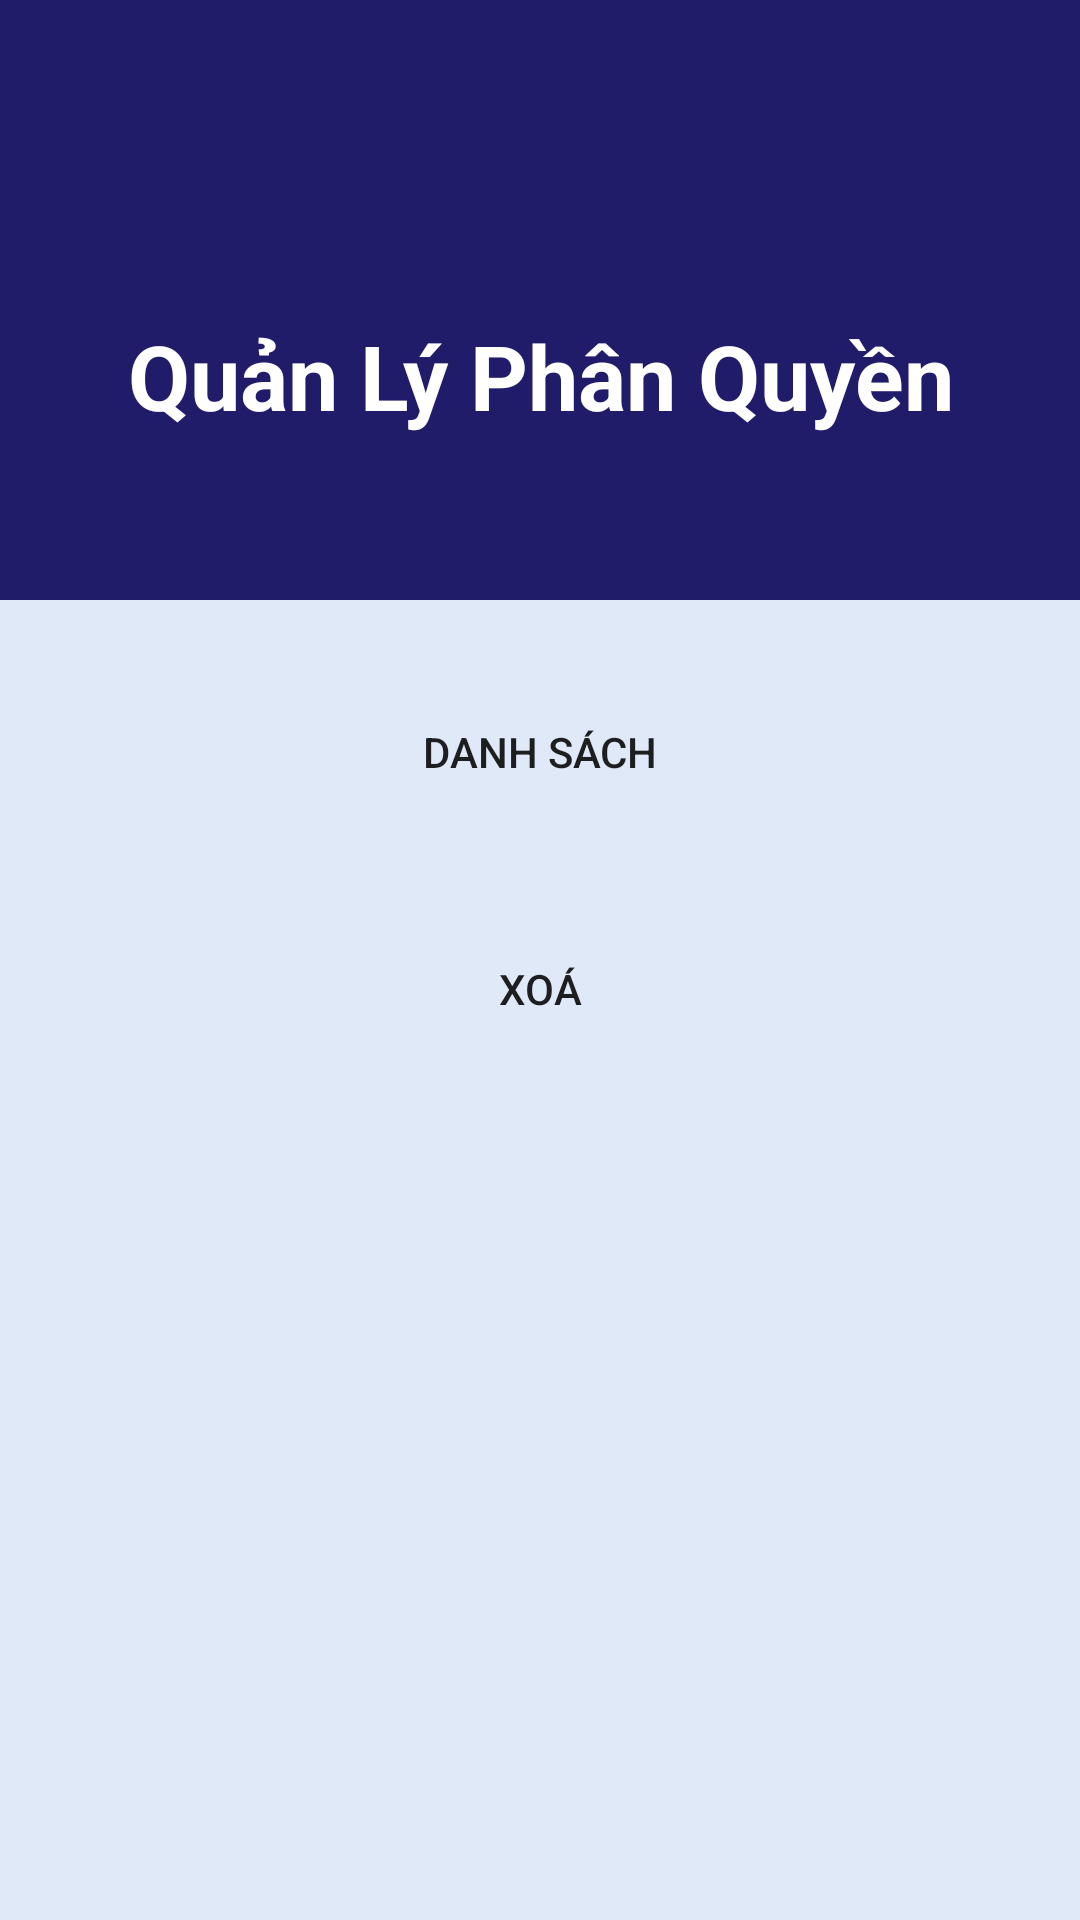

Android layout source for this screen:
<!-- AndroidManifest.xml: application theme MyAppTheme -->
<!-- res/layout/activity_dep_menu.xml -->
<?xml version="1.0" encoding="utf-8"?>
<RelativeLayout xmlns:android="http://schemas.android.com/apk/res/android"
    xmlns:app="http://schemas.android.com/apk/res-auto"
    xmlns:tools="http://schemas.android.com/tools"
    android:layout_width="match_parent"
    android:layout_height="match_parent"
    tools:context=".QuanLi.Department.DepMenu">
    <LinearLayout
        android:id="@+id/LL1"
        android:layout_width="match_parent"
        android:layout_height="200dp"
        android:orientation="vertical"
        android:background="@drawable/backround2">
        <ImageView
            android:id="@+id/imageView10"
            android:layout_width="70dp"
            android:layout_height="70dp"
            android:layout_alignParentStart="true"
            android:layout_alignParentEnd="true"
            android:layout_gravity="center"
            android:layout_marginStart="160dp"
            android:layout_marginEnd="163dp"
            android:layout_marginTop="30dp"
            />
        <TextView
            android:layout_width="match_parent"
            android:layout_height="wrap_content"
            android:layout_alignParentTop="true"
            android:layout_marginTop="5dp"
            android:gravity="center"
            android:text="Quản Lý Phân Quyền"
            android:textColor="@color/white"
            android:textSize="30dp"
            android:textStyle="bold" />
    </LinearLayout>

    <LinearLayout
        android:layout_width="391dp"
        android:layout_height="627dp"
        android:layout_marginTop="1dp"
        android:orientation="vertical"
        android:layout_below="@id/LL1"
        tools:layout_editor_absoluteX="1dp"
        android:padding="20dp">
        <Button
            android:id="@+id/btnList"
            android:layout_width="match_parent"
            android:layout_height="wrap_content"
            android:padding="20dp"
            android:text="Danh Sách"
            android:background="@drawable/custom_graybutton"/>

        <Button
            android:id="@+id/btnDelete"
            android:layout_width="match_parent"
            android:layout_height="wrap_content"
            android:padding="20dp"
            android:layout_marginTop="20dp"
            android:text="Xoá"
            android:background="@drawable/custom_graybutton"/>

    </LinearLayout>

</RelativeLayout>
<!-- resources referenced by this layout -->
<resources>
  <color name="white">#FFFFFFFF</color>
  <!-- drawable backround2: png bitmap (drawable, 3638 bytes) -->
  <style name="MyAppTheme" parent="Theme.AppCompat.Light.DarkActionBar">
          <item name="colorPrimary">@color/colorPrimary1</item>                       
          <item name="colorPrimaryDark">@color/colorPrimaryDark1</item>               
          <item name="android:navigationBarColor">@color/navigationBarColor1</item>   
          <item name="colorAccent">@color/colorAccent1</item>                         
          <item name="android:windowBackground">@color/myWindowBackground</item>      
          <item name="android:textColorSecondary">@color/textColorSecondary1</item>   
  
  
      </style>
  <color name="colorPrimary1">#FF8A80</color>
  <color name="colorPrimaryDark1">#00aec9</color>
  <color name="navigationBarColor1">#00aec9</color>
  <color name="colorAccent1">#00C853</color>
  <color name="myWindowBackground">#E0E9F8</color>
  <color name="textColorSecondary1">#B3E5FC</color>
</resources>
